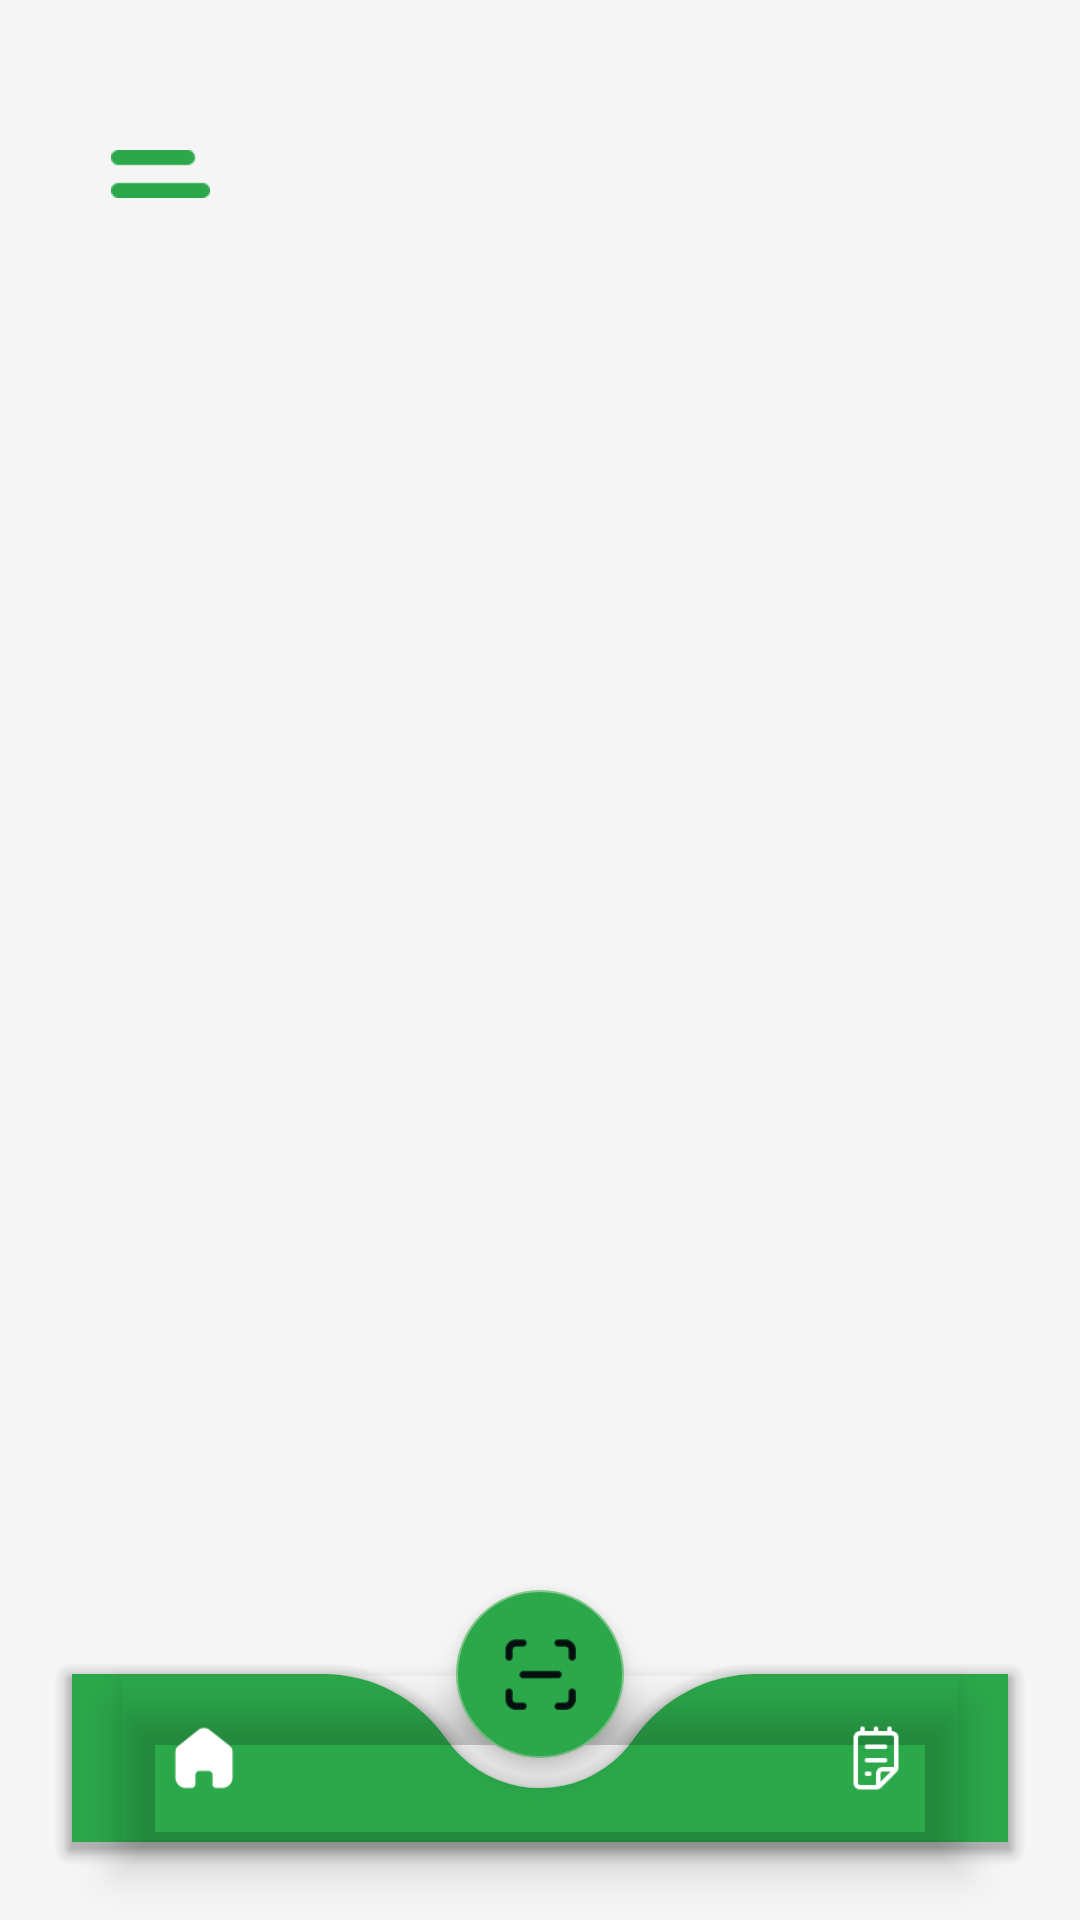

Produce the Android XML layout that renders to this screen, including the resource entries it uses.
<!-- AndroidManifest.xml: application theme Theme.TreeCare -->
<!-- res/layout/activity_main.xml -->
<?xml version="1.0" encoding="utf-8"?>
<androidx.drawerlayout.widget.DrawerLayout
    xmlns:android="http://schemas.android.com/apk/res/android"
    xmlns:tools="http://schemas.android.com/tools"
    android:id="@+id/drawerLayout"
    android:layout_width="match_parent"
    android:layout_height="match_parent"
    xmlns:app="http://schemas.android.com/apk/res-auto"
    tools:context=".user.MainActivity"
    android:background="@color/background">

    <androidx.coordinatorlayout.widget.CoordinatorLayout
        android:layout_width="match_parent"
        android:layout_height="match_parent">

        <ImageView
            android:id="@+id/ivSidebar"
            android:layout_width="33dp"
            android:layout_height="16dp"
            android:src="@drawable/sidebar"
            android:layout_gravity="top"
            android:layout_marginTop="50dp"
            android:layout_marginStart="37dp"
            android:onClick="onSidebarClicked"
            android:visibility="visible"/>

        <FrameLayout
            android:id="@+id/flContainer"
            android:layout_width="match_parent"
            android:layout_height="match_parent"
            app:layout_anchor="@id/ivSidebar"
            app:layout_anchorGravity="bottom"
            android:layout_marginTop="50dp"
            android:layout_marginBottom="90dp"
            android:layout_marginStart="37dp"
            android:layout_marginEnd="37dp"/>

        <com.google.android.material.bottomappbar.BottomAppBar
            android:id="@+id/bottomAppBar"
            android:layout_width="match_parent"
            android:layout_height="wrap_content"
            app:fabCradleRoundedCornerRadius="50dp"
            app:fabCradleMargin="10dp"
            android:layout_marginBottom="26dp"
            android:layout_marginStart="24dp"
            android:layout_marginEnd="24dp"
            android:layout_gravity="bottom"
            android:backgroundTint="@color/green"
            android:theme="@style/bottomNavStyle">

            <com.google.android.material.bottomnavigation.BottomNavigationView
                android:id="@+id/bottomNavView"
                android:layout_width="match_parent"
                android:layout_height="match_parent"
                android:layout_marginEnd="16dp"
                android:background="@android:color/transparent"
                app:labelVisibilityMode="unlabeled"
                app:itemIconTint="@color/white"
                app:menu="@menu/bottom_nav_menu"
                android:theme="@style/bottomNavStyle"
                android:elevation="0dp"/>

        </com.google.android.material.bottomappbar.BottomAppBar>

        <com.google.android.material.floatingactionbutton.FloatingActionButton
            android:id="@+id/fab"
            android:layout_width="wrap_content"
            android:layout_height="wrap_content"
            android:src="@drawable/scan_fab"
            android:tint="@color/white"
            app:layout_anchor="@id/bottomAppBar"
            android:theme="@style/bottomNavStyle"
            android:backgroundTint="@color/green"/>

    </androidx.coordinatorlayout.widget.CoordinatorLayout>

    <com.google.android.material.navigation.NavigationView
        android:id="@+id/navigationView"
        android:layout_width="wrap_content"
        android:layout_height="match_parent"
        android:layout_gravity="start"
        app:headerLayout="@layout/nav_header"
        android:background="#2D3A3A"
        app:itemIconTint="@color/white"
        app:itemTextColor="@color/white"
        app:menu="@menu/nav_menu"/>

</androidx.drawerlayout.widget.DrawerLayout>
<!-- res/layout/nav_header.xml (included above) -->
<?xml version="1.0" encoding="utf-8"?>
<androidx.constraintlayout.widget.ConstraintLayout xmlns:android="http://schemas.android.com/apk/res/android"
    android:layout_width="match_parent"
    android:layout_height="wrap_content"
    xmlns:app="http://schemas.android.com/apk/res-auto"
    android:background="#2D3A3A">

    <androidx.cardview.widget.CardView
        android:id="@+id/cvPP"
        android:layout_width="58dp"
        android:layout_height="58dp"
        app:layout_constraintStart_toStartOf="parent"
        app:layout_constraintTop_toTopOf="parent"
        android:layout_marginTop="50dp"
        android:layout_marginStart="37dp"
        app:cardCornerRadius="100dp"
        android:background="@android:color/transparent">

        <ImageView
            android:id="@+id/ivPP"
            android:layout_width="58dp"
            android:layout_height="58dp"
            android:src="@drawable/pp_def_nav"/>

    </androidx.cardview.widget.CardView>

    <TextView
        android:id="@+id/tvNamaPetugas"
        android:layout_width="wrap_content"
        android:layout_height="wrap_content"
        android:text="Hi, "
        android:fontFamily="@font/poppins_extrabold"
        android:textColor="@color/white"
        android:textSize="25sp"
        app:layout_constraintTop_toBottomOf="@id/cvPP"
        app:layout_constraintStart_toStartOf="parent"
        android:layout_marginStart="37dp"
        android:layout_marginTop="16dp"/>
    
</androidx.constraintlayout.widget.ConstraintLayout>
<!-- resources referenced by this layout -->
<resources>
  <color name="background">#F5F5F5</color>
  <color name="green">#2BA84A</color>
  <color name="white">#FFFFFF</color>
  <!-- drawable pp_def_nav: png bitmap (drawable, 3360 bytes) -->
  <!-- drawable scan_fab: png bitmap (drawable, 667 bytes) -->
  <!-- drawable sidebar: png bitmap (drawable, 400 bytes) -->
  <style name="bottomNavStyle" parent="Theme.MaterialComponents.DayNight.NoActionBar">
          
          <item name="colorPrimary">@color/green</item>
          <item name="colorPrimaryVariant">@color/green</item>
          <item name="colorOnPrimary">@color/white</item>
          
          <item name="colorSecondary">#79c383</item>
          <item name="colorSecondaryVariant">#79c383</item>
          <item name="colorOnSecondary">@color/black</item>
      </style>
  <style name="Theme.TreeCare" parent="Base.Theme.TreeCare" />
  <color name="black">#040F0F</color>
  <style name="Base.Theme.TreeCare" parent="Theme.Material3.Light.NoActionBar">
          
          <item name="colorPrimary">@color/green</item>
          <item name="colorPrimaryVariant">@color/green</item>
          <item name="colorOnPrimary">@color/white</item>
          
          <item name="colorSecondary">#79c383</item>
          <item name="colorSecondaryVariant">#79c383</item>
          <item name="colorOnSecondary">@color/black</item>
      </style>
</resources>
